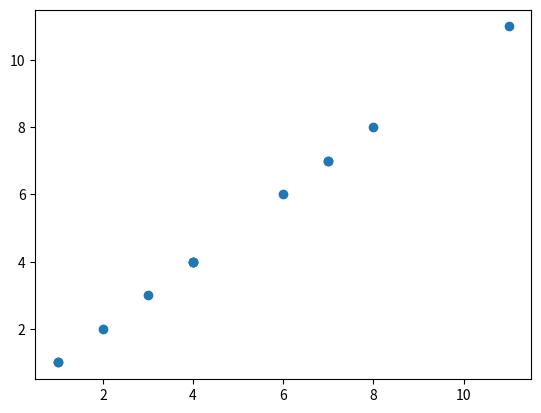

Write Python code to recreate this figure.
from matplotlib import pyplot as plt

deviation = [1, 2, 4, 7, 7, 4, 3, 1, 4, 6, 8, 11]
deviations = [1, 2, 4, 7, 7, 4, 3, 1, 4, 6, 8, 11]

plt.scatter(deviation, deviations)
plt.show()
